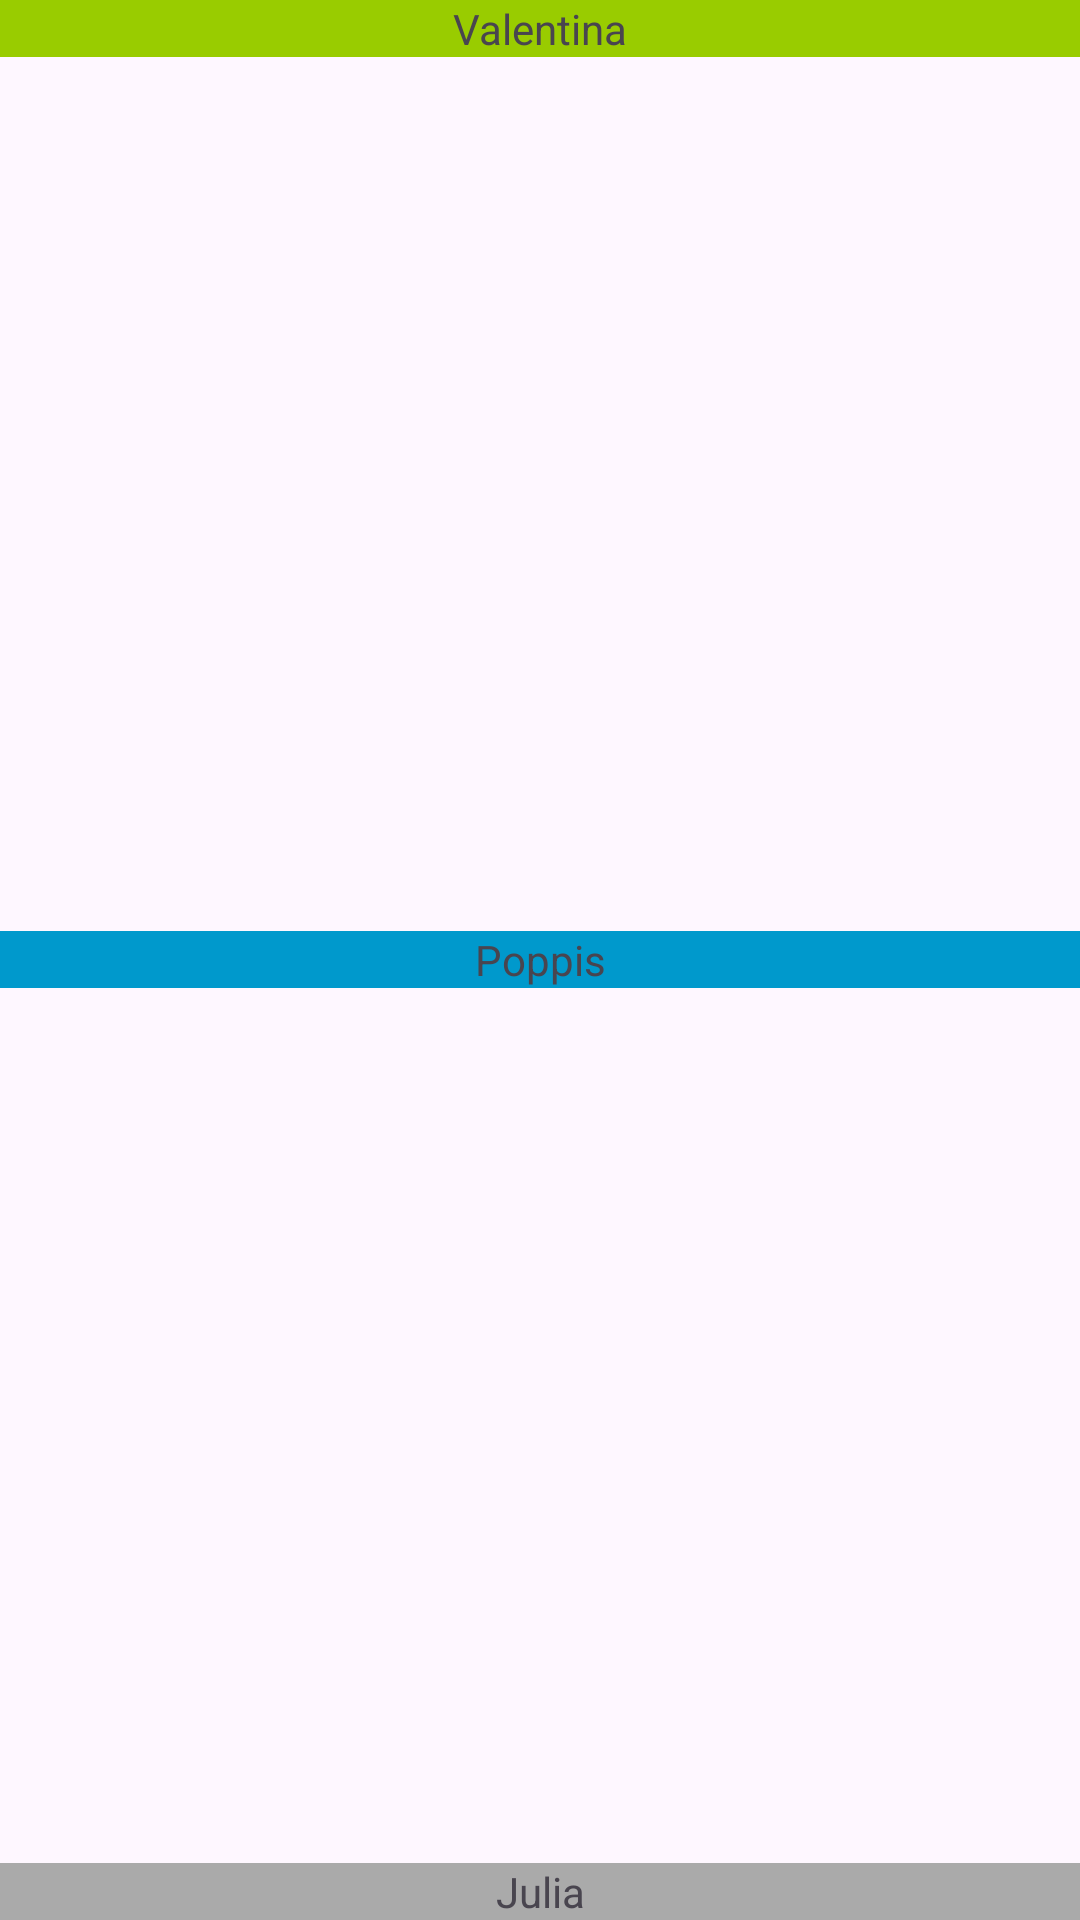

The Android layout XML behind this screen, and the referenced resources:
<!-- AndroidManifest.xml: application theme Theme.AndroidEjercicio1 -->
<!-- res/layout/activity_frame.xml -->
<?xml version="1.0" encoding="utf-8"?>
<FrameLayout xmlns:android="http://schemas.android.com/apk/res/android"
    xmlns:app="http://schemas.android.com/apk/res-auto"
    xmlns:tools="http://schemas.android.com/tools"
    android:layout_width="match_parent"
    android:layout_height="match_parent"
    tools:context=".componentesgraficos.FrameActivity">

    <TextView
        android:text="Poppis"
        android:background="@android:color/holo_blue_dark"
        android:layout_gravity="center"
        android:gravity="center"
        android:layout_width="match_parent"
        android:layout_height="wrap_content"/>

    <TextView
        android:text="Julia"
        android:background="@android:color/darker_gray"
        android:layout_gravity="bottom"
        android:gravity="center"
        android:layout_width="match_parent"
        android:layout_height="wrap_content"/>

    <TextView
        android:text="Valentina"
        android:background="@android:color/holo_green_light"
        android:layout_gravity="top"
        android:gravity="center"
        android:layout_width="match_parent"
        android:layout_height="wrap_content"/>


</FrameLayout>
<!-- resources referenced by this layout -->
<resources>
  <style name="Theme.AndroidEjercicio1" parent="Base.Theme.AndroidEjercicio1" />
  <style name="Base.Theme.AndroidEjercicio1" parent="Theme.Material3.DayNight.NoActionBar">
          
          
      </style>
</resources>
